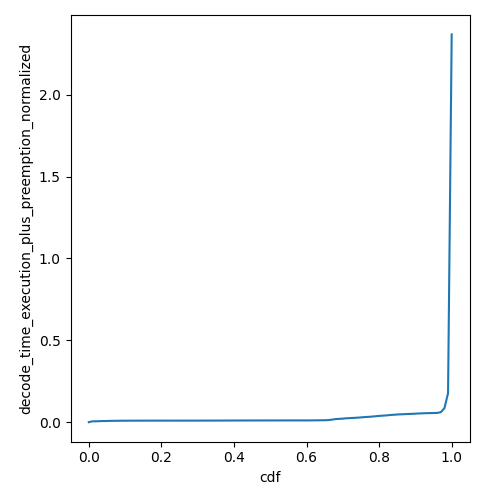

Source data for this figure (header and first rows):
cdf, decode_time_execution_plus_preemption_no…
0.0, 0.0
0.01, 0.005397
0.02, 0.005397
0.03, 0.006427
0.04, 0.007196
0.05, 0.007291
0.06, 0.008095
0.07, 0.008461
0.08, 0.008635
0.09, 0.008995
0.1, 0.008997
0.11, 0.009186
0.12, 0.009252
0.13, 0.009341
0.14, 0.009442
0.15, 0.009445
0.16, 0.009458
0.17, 0.009487
0.18, 0.009507
0.19, 0.009523
0.2, 0.009534
0.21, 0.00954
0.22, 0.009552
0.23, 0.00956
0.24, 0.009568
0.25, 0.009578
0.26, 0.009586
0.27, 0.009594
0.28, 0.009604
0.29, 0.00962
0.3, 0.009655
0.31, 0.009706
0.32, 0.009714
0.33, 0.009765
0.34, 0.009813
0.35, 0.009892
0.36, 0.00995
0.37, 0.009983
0.38, 0.01009
0.39, 0.01016
0.4, 0.01022
0.41, 0.01029
0.42, 0.01034
0.43, 0.01041
0.44, 0.01047
0.45, 0.0105
0.46, 0.01055
0.47, 0.01059
0.48, 0.01064
0.49, 0.01065
0.5, 0.01068
0.51, 0.01069
0.52, 0.01071
0.53, 0.01073
0.54, 0.01074
0.55, 0.01075
0.56, 0.01075
0.57, 0.01076
0.58, 0.01076
0.59, 0.01076
... 41 more rows
